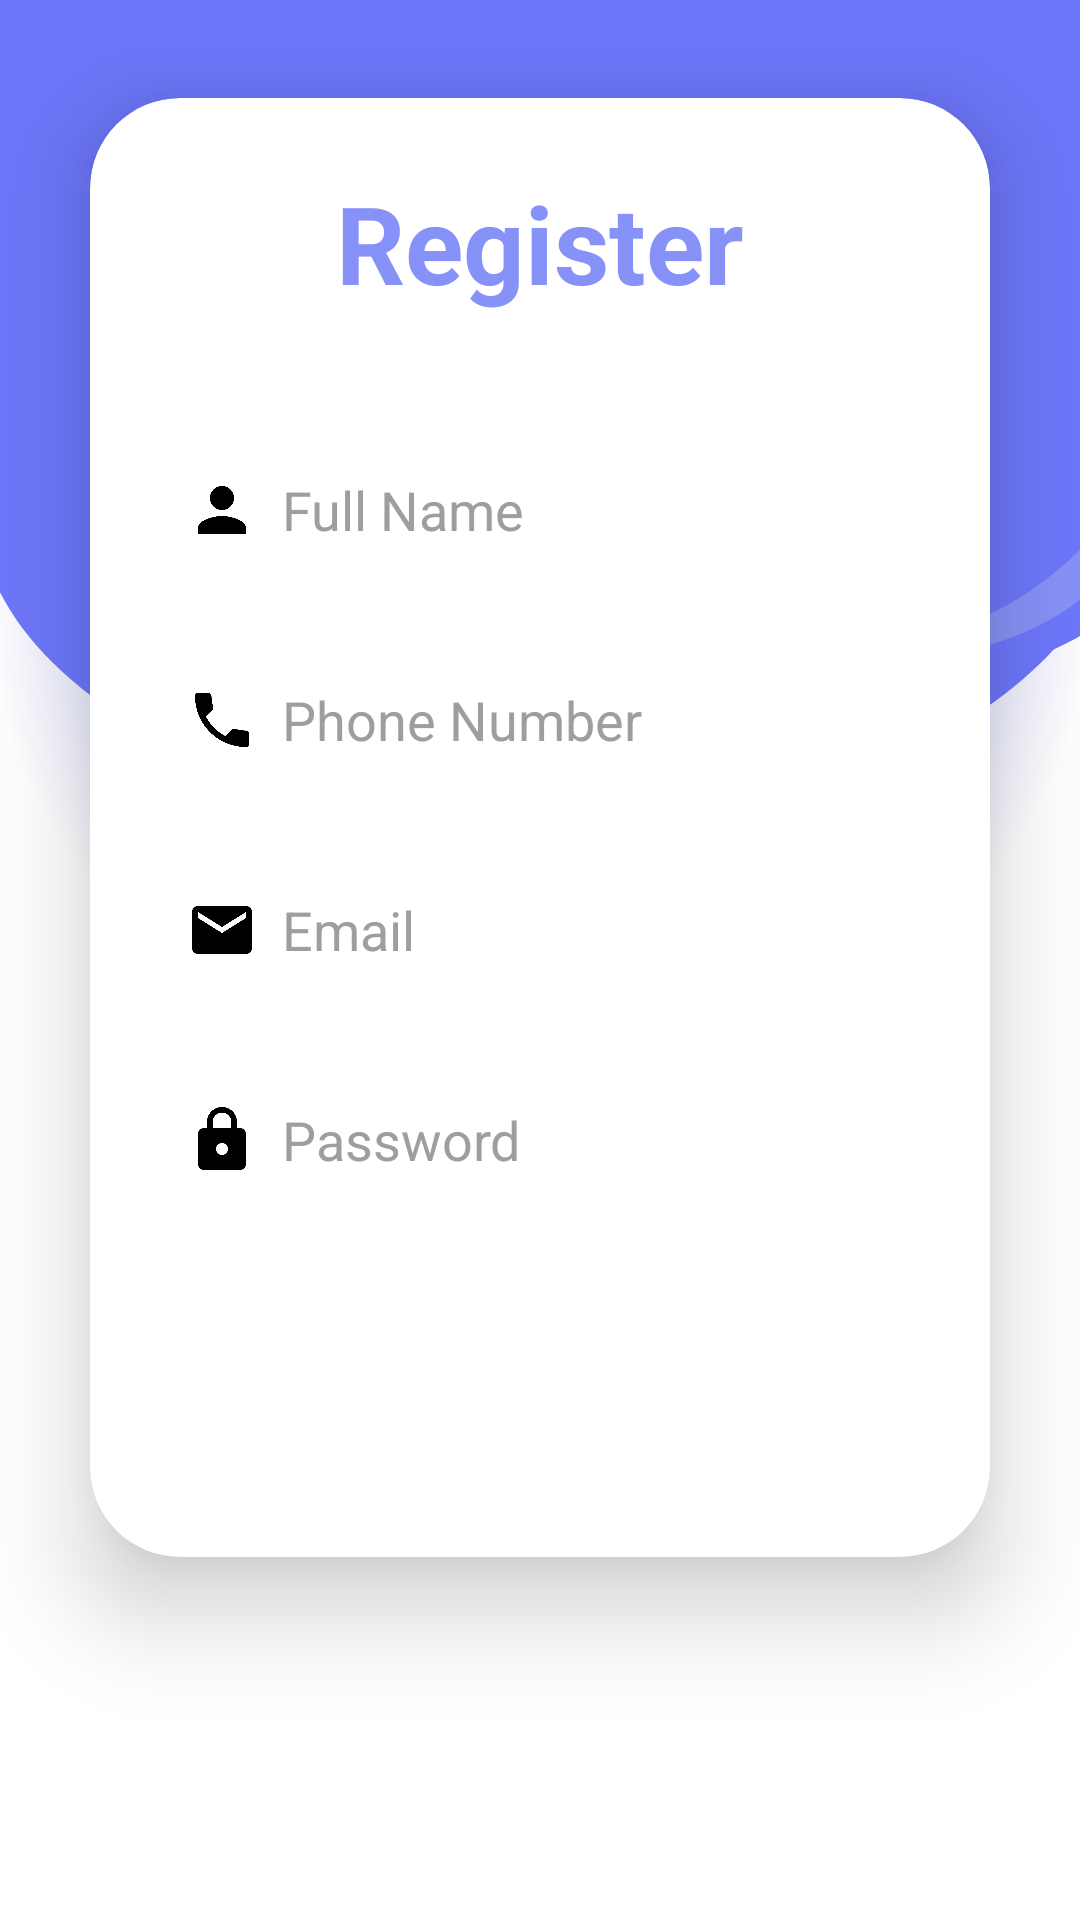

Here is an Android app screen rendered from its layout file. Give the layout XML and the strings, colors and styles it references.
<!-- AndroidManifest.xml: application theme Theme.MegaSuit -->
<!-- res/layout/activity_fifth.xml -->
<LinearLayout
    xmlns:android="http://schemas.android.com/apk/res/android"
    xmlns:app="http://schemas.android.com/apk/res-auto"
    xmlns:tools="http://schemas.android.com/tools"
    android:layout_width="match_parent"
    android:layout_height="match_parent"
    android:orientation="vertical"
    android:gravity="center"
    android:background="@drawable/loginbkg"
    tools:context=".MainActivity">

    
    <androidx.cardview.widget.CardView
        android:layout_width="match_parent"
        android:layout_height="wrap_content"
        android:layout_margin="30dp"
        app:cardCornerRadius="30dp"
        app:cardElevation="20dp">

        <LinearLayout
            android:layout_width="match_parent"
            android:layout_height="wrap_content"
            android:orientation="vertical"
            android:padding="24dp">

            
            <TextView
                android:layout_width="match_parent"
                android:layout_height="wrap_content"
                android:text="Register"
                android:id="@+id/registerText"
                android:textSize="36sp"
                android:textAlignment="center"
                android:textStyle="bold"
                android:textColor="@color/purple" />

            
            <LinearLayout
                android:layout_width="match_parent"
                android:layout_height="50dp"
                android:layout_marginTop="40dp"
                android:background="@drawable/custom_edittext"
                android:padding="8dp"
                android:orientation="horizontal"
                android:gravity="center_vertical">

                <ImageView
                    android:layout_width="24dp"
                    android:layout_height="24dp"
                    android:src="@drawable/ic_baseline_person"
                    android:contentDescription="Person Icon"
                    android:layout_marginEnd="8dp" />

                <EditText
                    android:id="@+id/editTextText"
                    android:layout_width="0dp"
                    android:layout_height="match_parent"
                    android:layout_weight="1"
                    android:background="@android:color/transparent"
                    android:hint="Full Name"
                    android:padding="0dp"
                    android:textColor="@color/black"
                    android:textColorHint="@color/gray" />
            </LinearLayout>

            
            <LinearLayout
                android:layout_width="match_parent"
                android:layout_height="50dp"
                android:layout_marginTop="20dp"
                android:background="@drawable/custom_edittext"
                android:padding="8dp"
                android:orientation="horizontal"
                android:gravity="center_vertical">

                <ImageView
                    android:layout_width="24dp"
                    android:layout_height="24dp"
                    android:src="@drawable/ic_baseline_phone"
                    android:contentDescription="Phone Icon"
                    android:layout_marginEnd="8dp" />

                <EditText
                    android:id="@+id/editTextText4"
                    android:layout_width="0dp"
                    android:layout_height="match_parent"
                    android:layout_weight="1"
                    android:background="@android:color/transparent"
                    android:hint="Phone Number"
                    android:inputType="phone"
                    android:padding="0dp"
                    android:textColor="@color/black"
                    android:textColorHint="@color/gray" />
            </LinearLayout>

            
            <LinearLayout
                android:layout_width="match_parent"
                android:layout_height="50dp"
                android:layout_marginTop="20dp"
                android:background="@drawable/custom_edittext"
                android:padding="8dp"
                android:orientation="horizontal"
                android:gravity="center_vertical">

                <ImageView
                    android:layout_width="24dp"
                    android:layout_height="24dp"
                    android:src="@drawable/ic_baseline_email"
                    android:contentDescription="Email Icon"
                    android:layout_marginEnd="8dp" />

                <EditText
                    android:id="@+id/editTextText2"
                    android:layout_width="0dp"
                    android:layout_height="match_parent"
                    android:layout_weight="1"
                    android:background="@android:color/transparent"
                    android:hint="Email"
                    android:inputType="textEmailAddress"
                    android:padding="0dp"
                    android:textColor="@color/black"
                    android:textColorHint="@color/gray" />
            </LinearLayout>

            
            <LinearLayout
                android:layout_width="match_parent"
                android:layout_height="50dp"
                android:layout_marginTop="20dp"
                android:background="@drawable/custom_edittext"
                android:padding="8dp"
                android:orientation="horizontal"
                android:gravity="center_vertical">

                <ImageView
                    android:layout_width="24dp"
                    android:layout_height="24dp"
                    android:src="@drawable/ic_baseline_lock_24"
                    android:contentDescription="Lock Icon"
                    android:layout_marginEnd="8dp" />

                <EditText
                    android:id="@+id/editTextText3"
                    android:layout_width="0dp"
                    android:layout_height="match_parent"
                    android:layout_weight="1"
                    android:background="@android:color/transparent"
                    android:hint="Password"
                    android:inputType="textPassword"
                    android:padding="0dp"
                    android:textColor="@color/black"
                    android:textColorHint="@color/gray" />
            </LinearLayout>

            
            <Button
                android:layout_width="match_parent"
                android:layout_height="60dp"
                android:id="@+id/button11"
                android:text="Register"
                android:textSize="18sp"
                android:layout_marginTop="30dp"
                android:background="@drawable/foreign_button_background"
                android:textColor="@color/white" />

        </LinearLayout>
    </androidx.cardview.widget.CardView>

    
    <Button
        android:layout_width="wrap_content"
        android:layout_height="wrap_content"
        android:id="@+id/button12"
        android:text="Back"
        android:textSize="14sp"
        android:layout_marginTop="20dp"
        android:background="@drawable/foreign_button_background"
        android:textColor="@color/white"
        android:layout_marginBottom="20dp"
        android:padding="8dp"
        android:layout_gravity="center"
        />

</LinearLayout>
<!-- resources referenced by this layout -->
<resources>
  <color name="black">#FF000000</color>
  <color name="gray">#9E9E9E</color>
  <color name="purple">#8692f7</color>
  <color name="white">#FFFFFFFF</color>
  <!-- drawable ic_baseline_email: png bitmap (drawable, 14851 bytes) -->
  <!-- drawable ic_baseline_lock_24: png bitmap (drawable, 16095 bytes) -->
  <!-- drawable ic_baseline_person: png bitmap (drawable, 13490 bytes) -->
  <!-- drawable ic_baseline_phone: png bitmap (drawable, 14949 bytes) -->
  <!-- drawable loginbkg: png bitmap (drawable, 130191 bytes) -->
  <style name="Theme.MegaSuit" parent="Base.Theme.MegaSuit" />
  <style name="Base.Theme.MegaSuit" parent="Theme.AppCompat.DayNight.NoActionBar">
          
          
      </style>
</resources>
